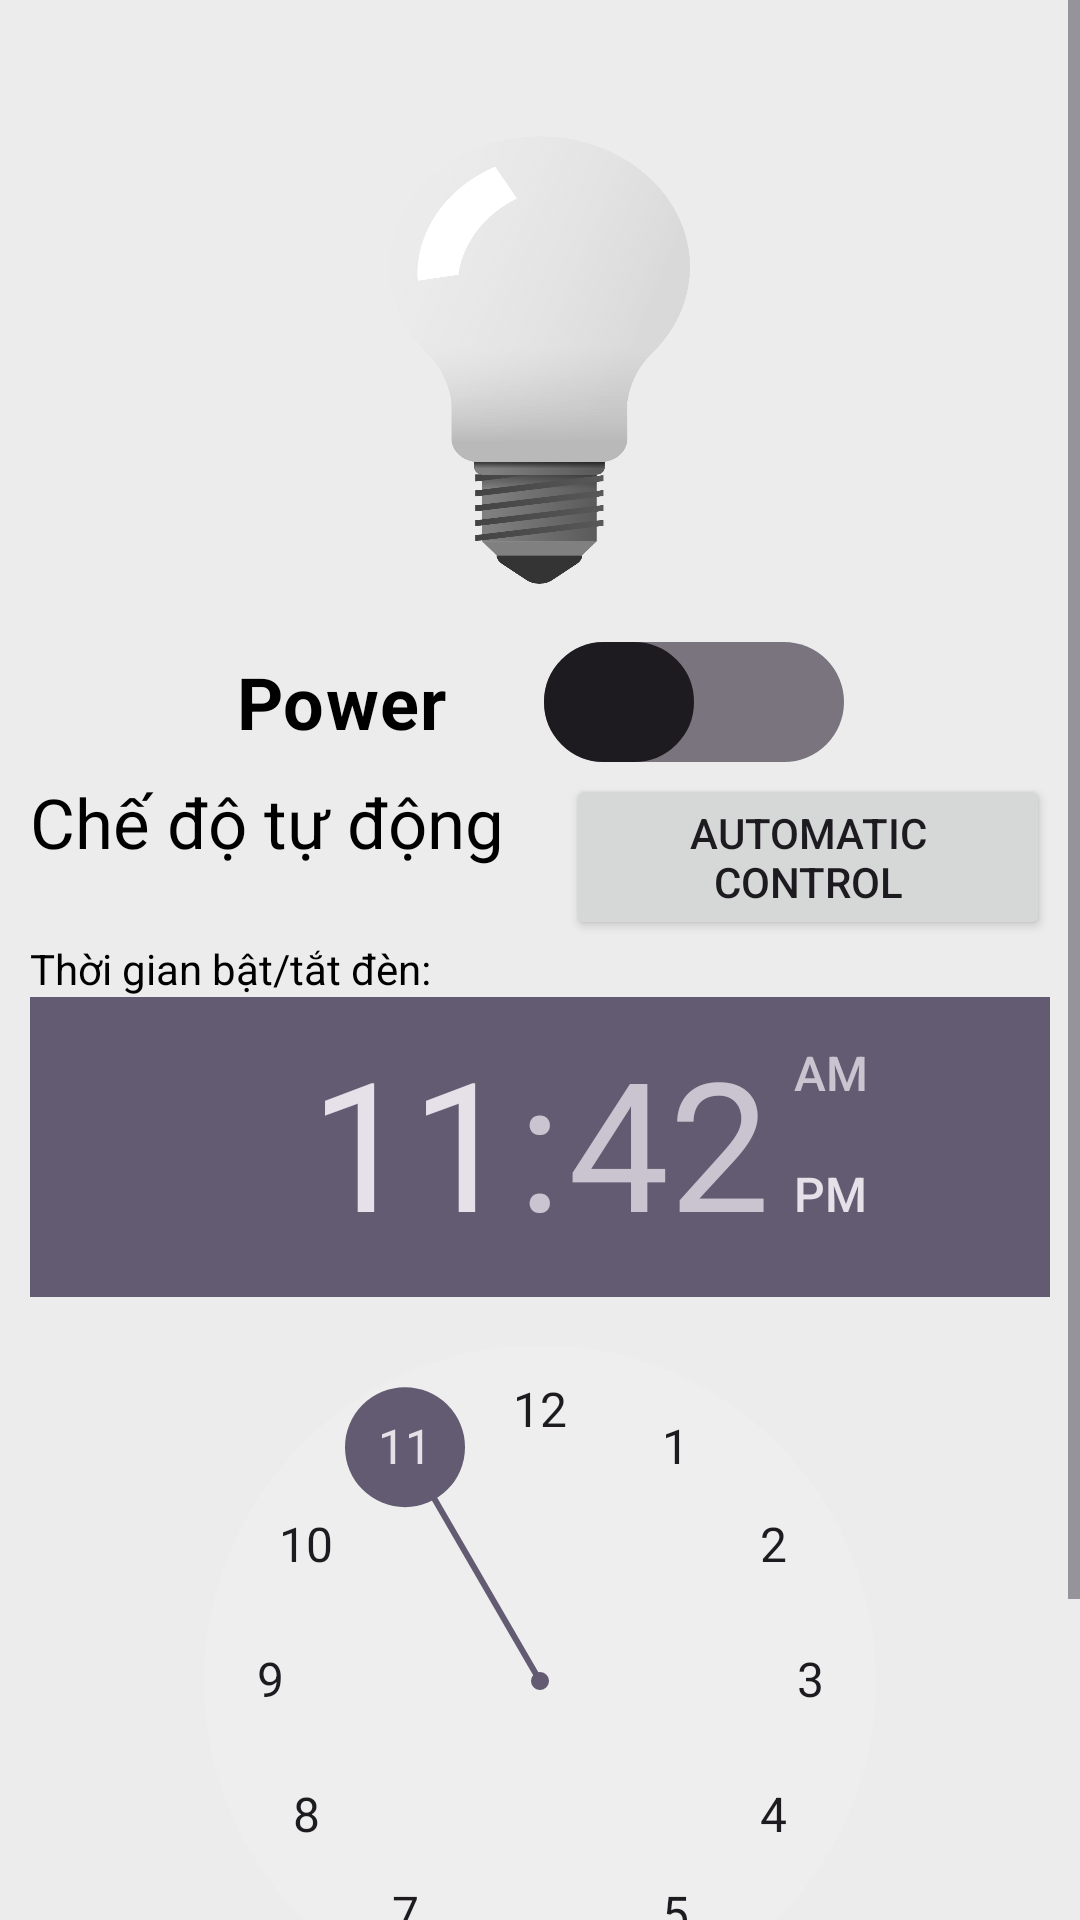

The Android layout XML behind this screen, and the referenced resources:
<!-- AndroidManifest.xml: application theme Theme.ShoolControl -->
<!-- res/layout/activity_yard.xml -->
<?xml version="1.0" encoding="utf-8"?>
<ScrollView xmlns:android="http://schemas.android.com/apk/res/android"
    xmlns:app="http://schemas.android.com/apk/res-auto"
    xmlns:tools="http://schemas.android.com/tools"
    android:layout_width="match_parent"
    android:layout_height="match_parent"
    android:fillViewport="true"
    android:background="#ececec"
    tools:context=".Device.Yard">

    <LinearLayout
        android:layout_width="match_parent"
        android:layout_height="wrap_content"
        android:layout_margin="10dp"
        android:background="#ececec"
        android:orientation="vertical">
        <ImageView
            android:id="@+id/imagelight"
            android:layout_width="120dp"
            android:layout_height="160dp"
            android:layout_gravity="center"
            android:layout_marginTop="30dp"
            android:contentDescription="@string/app_name"
            android:scaleType="fitXY"
            android:src="@drawable/light_off" />

        <androidx.appcompat.widget.SwitchCompat

            android:id="@+id/ledYard"
            android:layout_width="wrap_content"
            android:layout_height="wrap_content"
            android:layout_gravity="center"
            android:layout_marginTop="10dp"
            android:text="Power     "
            android:textColor="@color/black"
            android:textOff="off"
            android:textOn="on"
            android:textSize="24dp"
            android:textStyle="bold"
            android:thumb="@drawable/switch_thump"
            app:showText="true"
            app:track="@drawable/switch_track" />

        <LinearLayout
            android:layout_width="match_parent"
            android:layout_height="wrap_content"
            android:orientation="horizontal">
            <TextView
                android:id="@+id/txtauto"
                android:layout_width="wrap_content"
                android:layout_height="wrap_content"
                android:textSize="23dp"
                android:textColor="@color/black"
                android:text="Chế độ tự động " />
            <Button

                android:id="@+id/btnauto"
                android:layout_marginLeft="15dp"
                android:layout_width="wrap_content"
                android:layout_height="wrap_content"
                android:text="Automatic Control"/>


        </LinearLayout>

        <TextView
            android:layout_width="wrap_content"
            android:layout_height="wrap_content"
            android:textColor="@color/black"
            android:text="Thời gian bật/tắt đèn:" />

        <TimePicker
            android:id="@+id/timePicker"
            android:layout_width="wrap_content"
            android:layout_height="wrap_content" />

         <LinearLayout
             android:layout_width="match_parent"
             android:layout_height="wrap_content"
             android:orientation="horizontal">
             <Button
                 android:id="@+id/setButton"
                 android:layout_width="wrap_content"
                 android:layout_height="wrap_content"
                 android:text="Đặt thời gian bật" />

             <Button
                 android:id="@+id/btnOff"
                 android:layout_marginLeft="20dp"
                 android:layout_width="wrap_content"
                 android:layout_height="wrap_content"
                 android:text="Đặt thời gian tắt" />
         </LinearLayout>

    </LinearLayout>




</ScrollView>
<!-- resources referenced by this layout -->
<resources>
  <color name="black">#FF000000</color>
  <!-- drawable light_off: png bitmap (drawable, 91529 bytes) -->
  <!-- drawable switch_thump (drawable) -->
  <?xml version="1.0" encoding="utf-8"?>
  <selector xmlns:android="http://schemas.android.com/apk/res/android">
  
      <item android:state_checked="true">
          <shape android:shape="rectangle">
  
              <solid android:color="#ffffff"/>
              <size android:width="50dp"
                     android:height="40dp"/>
              <corners android:radius="40dp"/>
              <stroke android:width="2dp"
                  android:color="#80000000"/>
          </shape>
      </item>
      <item android:state_checked="false">
          <shape android:shape="rectangle">
              <solid android:color="#ffffff"/>
              <size android:width="50dp"
                  android:height="40dp"/>
              <corners android:radius="40dp"/>
              <stroke android:width="2dp"
                  android:color="#cdcdcd"/>
          </shape>
      </item>
  </selector>
  <!-- drawable switch_track (drawable) -->
  <?xml version="1.0" encoding="utf-8"?>
  <selector xmlns:android="http://schemas.android.com/apk/res/android">
  
      <item android:state_checked="true">
          <shape android:shape="rectangle">
              <solid android:color="@color/design_default_color_primary"/>
              <corners android:radius="200dp"/>
  
          </shape>
  
      </item>
      <item android:state_checked="false">
          <shape android:shape="rectangle">
              <solid android:color="#cdcdcd"/>
              <corners android:radius="200dp"/>
  
          </shape>
  
      </item>
  </selector>
  <string name="app_name">ShoolControl</string>
  <style name="Theme.ShoolControl" parent="Base.Theme.ShoolControl" />
  <style name="Base.Theme.ShoolControl" parent="Theme.Material3.DayNight.NoActionBar">
          
          
      </style>
</resources>
